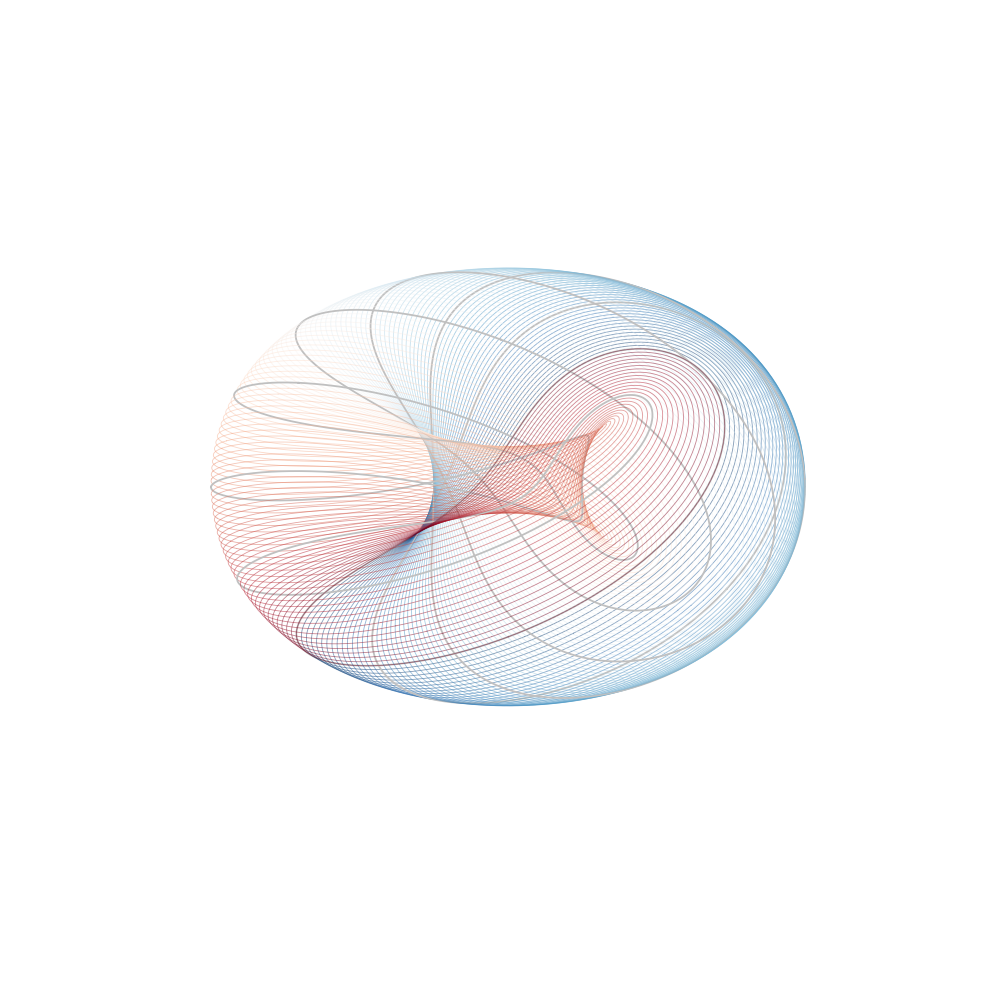

Reproduce this figure in Python.
import numpy as np
import matplotlib.pyplot as plt

def generate_web_hopf():
    fig = plt.figure(figsize=(10, 10), facecolor='white')
    ax = fig.add_subplot(111, projection='3d')
    ax.set_axis_off()

    # 参数设置
    n_circles = 120    # 细线条的数量（线网密度）
    n_points = 400     # 每个圆的平滑度
    phi = np.linspace(0, 2 * np.pi, n_points)
    
    R, r = 2.0, 1.2    # 调整比例使中心更接近原图
    
    # 辅助线设置：每隔 15 根线加粗一根
    bold_interval = 15 

    for i, theta in enumerate(np.linspace(0, 2 * np.pi, n_circles)):
        # 维拉索圆方程
        x = (R + r * np.cos(phi)) * np.cos(phi + theta)
        y = (R + r * np.cos(phi)) * np.sin(phi + theta)
        z = r * np.sin(phi)
        
        # --- 色彩控制：从灰蓝到红 ---
        # 我们利用 theta (0 到 2pi) 来映射颜色
        # RdBu_r 是红-白-蓝，我们取其一半或重新映射
        # 这里使用线性插值模拟：左侧灰蓝，右侧红
        ratio = i / n_circles
        color = plt.cm.RdBu_r(ratio) # RdBu_r: 0是红，0.5是灰白，1是蓝
        
        # --- 粗细控制 ---
        if i % bold_interval == 0:
            lw = 1.3          # 加粗辅助线
            alpha = 1.0       # 全透明度
            line_color = 'silver' # 辅助线设为黑色，更像原图
        else:
            lw = 0.6          # 细线
            alpha = 0.5       # 半透明
            line_color = color # 渐变色
            
        ax.plot(x, y, z, color=line_color, lw=lw, alpha=alpha)

    # 视角处理
    ax.view_init(elev=30, azim=0) # 正俯视呈现圆形
    ax.set_box_aspect([1, 1, 0.4]) 
    
    plt.tight_layout()
    #plt.savefig('4d2.png', transparent=True)
    plt.savefig('4d2.svg', transparent=True)
    plt.show()

if __name__ == "__main__":
    generate_web_hopf()
